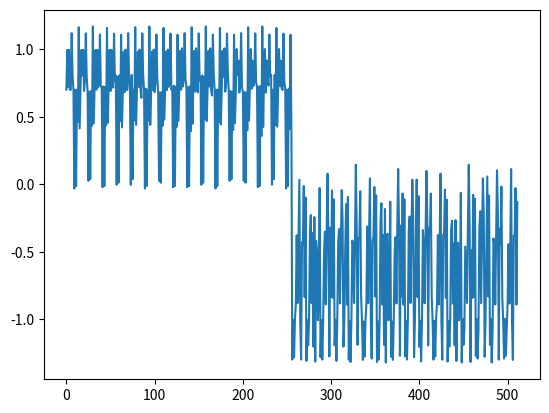
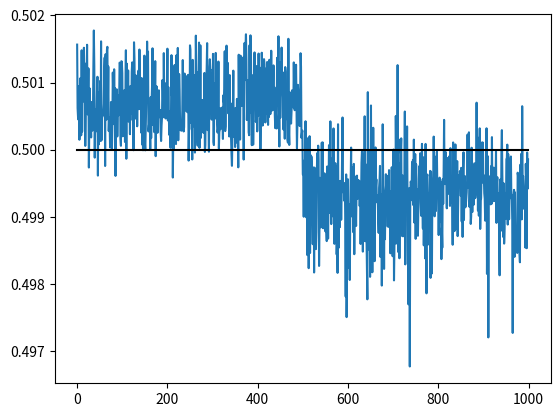
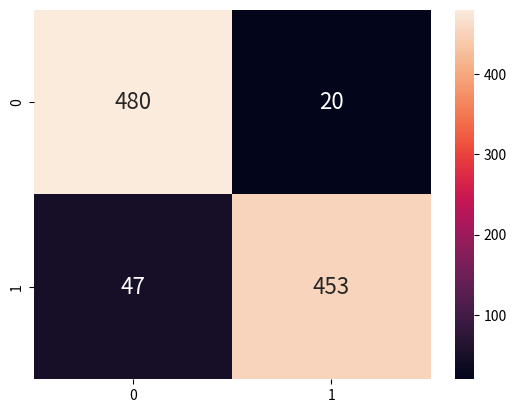

Reproduce these figures in Python, in order.

from typing import Callable
import numpy as np
np.set_printoptions(precision=4, suppress=True, linewidth=150)
import matplotlib.pyplot as plt
import seaborn as sns

def moduloSquareKer(x:np.ndarray[2], y:np.ndarray[2]) -> float:
    return ((x.conj().dot(y)) * (y.conj().dot(x))).real

def randEntState(n: int) -> np.ndarray:
    smag = np.random.random(1<<n); sang = np.random.random(1<<n)
    smag = smag / np.linalg.norm(smag)
    state = smag * np.exp(2j*np.pi*sang)
    return state

def Id() -> np.ndarray[(2,2)]:
    return np.identity(2)

def Ry(theta: float) -> np.ndarray[(2,2)]:
    return np.array([
        [np.cos(np.pi*theta), -np.sin(np.pi*theta)],
        [np.sin(np.pi*theta),  np.cos(np.pi*theta)]
    ])

def Rx(theta: float) -> np.ndarray[(2,2)]:
    return np.array([
        [np.cos(np.pi*theta), -1j*np.sin(np.pi*theta)],
        [-1j*np.sin(np.pi*theta), np.cos(np.pi*theta)]
    ])

def Rz(theta: float) -> np.ndarray[(2,2)]:
    return np.array([
        [np.exp(-1j*theta), 0],
        [0, np.exp( 1j*theta)]
    ])

def ent_state(theta: list[float]) -> np.ndarray[4]:
    vec = np.zeros(4,complex); vec[0]=1

    vec[0] = np.cos(np.pi*theta[0])
    vec[2] = -1j * np.sin(np.pi*theta[0]) * np.cos(np.pi*theta[1])
    vec[3] = -1j * np.sin(np.pi*theta[0]) * np.sin(np.pi*theta[1])

    vec = np.kron(Ry(theta[2]), Id()).dot(vec)
    vec = np.kron(Id(), Rx(theta[3])).dot(vec)
    # vec = np.kron(Rz(theta[4]), Id()).dot(vec)
    # vec = np.kron(Id(), Rz(theta[5])).dot(vec)

    return vec

def unent_state(theta:list[float]) -> np.ndarray[4]:
    vec = np.zeros(4,complex); vec[0]=1

    vec[0] = np.cos(np.pi*theta[0]) * np.cos(np.pi*theta[1])
    vec[1] = np.cos(np.pi*theta[0]) * np.sin(np.pi*theta[1])
    vec[2] = -1j * np.sin(np.pi*theta[0]) * np.cos(np.pi*theta[1])
    vec[3] = -1j * np.sin(np.pi*theta[0]) * np.sin(np.pi*theta[1])

    vec = np.kron(Ry(theta[2]), Id()).dot(vec)
    vec = np.kron(Id(), Rx(theta[3])).dot(vec)
    # vec = np.kron(Rz(theta[4]), Id()).dot(vec)
    # vec = np.kron(Id(), Rz(theta[5])).dot(vec)

    return vec

def unentA(theta:list[float]) -> np.ndarray:
    vec = np.zeros(2,complex); vec[0]=1

    vec = Rx(theta[0]).dot(vec)
    vec = Ry(theta[2]).dot(vec)
    # vec = Rz(theta[4]).dot(vec)

    return vec

def unentB(theta:list[float]) -> np.ndarray:
    vec = np.zeros(2,complex); vec[0]=1

    vec = Ry(theta[1]).dot(vec)
    vec = Rx(theta[3]).dot(vec)
    # vec = Rz(theta[5]).dot(vec)

    return vec


def make_data(M: int) -> tuple[list,list]:
    #M number of datapoints of each kind
    ent_data, unent_data = [], []
    for _ in range(M):

        #Ent
        ent_state = randEntState(2)
        ent_data.append(np.kron(ent_state,ent_state))

        #Unent
        A  = randEntState(1)
        C1 = randEntState(1)
        C2 = randEntState(1)
        unent_data.append(np.kron(np.kron(A,C1),np.kron(A,C2)))
    

    return ent_data, unent_data


def make_synth_data(precision: int) -> tuple[list,list]:
    ent_data, unent_data = [], []
    mask = (1<<precision)-1

    M = 1<<(4*precision)
    for i in range(M):#1<<(6*precision)):

            # theta = np.random.rand(6)

            theta = np.zeros(4)
            # print(f'{i=:>0{precision*4}b}\n')
            for var in range(4):
                theta[var]  = (i & (mask << (var*precision))) >> (var*precision)
                theta[var] /= (1<<precision)

            entState = ent_state(theta)

            #Ent
            ent_data.append(np.kron(entState,entState))

            #Unent
            A  = unentA(theta)
            C1 = unentB(theta)
            C2 = unentB([
                t*[(2*19)**2,(3*17)**2,(5*13)**2,(7*11)**2][i]
                for i,t in enumerate(theta)
            ])

            if i%5 in [0,1]:
                unent_data.append(np.kron(entState,np.kron(A,C2)))
            elif i%5 in [2,3]:
                unent_data.append(np.kron(np.kron(A,C1),entState))
            else: 
                unent_data.append(np.kron(np.kron(A,C1),np.kron(A,C2)))

    return ent_data + unent_data


def ker_matrix(
        ent_data: list, unent_data: list, 
        ker: Callable[[np.ndarray, np.ndarray], float]
    ) -> np.ndarray:
    data = ent_data+unent_data
    mat  = np.zeros((len(data), len(data)))
    for i, x in enumerate(data):
        for j, y in enumerate(data):
            mat[i,j] = ker(x,y)
    
    return mat

def training_matrix(
        ker_mat: np.ndarray, gamma: float
    ) -> np.ndarray:
    M     = ker_mat.shape[0]
    ones  = np.ones((M,1))
    onesP = np.vstack([np.zeros((1,1)),ones]).T

    training_matrix = ker_mat + (1/gamma)*np.identity(M)
    training_matrix = np.hstack([ones, training_matrix])
    training_matrix = np.vstack([onesP, training_matrix])

    return training_matrix

def main():
    np.random.seed(67)
    precision = 2
    M = 1<<(4*precision)
    gamma = 1#/np.log2(M)
    ker   = lambda x,y: moduloSquareKer(x,y)

    labels = np.hstack([np.zeros(1), np.ones(M), -np.ones(M)])
    # print(labels)

    data = make_synth_data(precision=precision)
    ent  = data[:len(data)//2]; unent = data[len(data)//2:]

    kerMat = ker_matrix(ent_data=ent, unent_data=unent, ker=ker)

    tMat = training_matrix(kerMat, gamma)#/(2*M*(1+1/gamma))
    
    result = np.linalg.inv(tMat).dot(labels)
    b = result[0]; alpha = result[1:]

    # print(kerMat)
    # print(tMat)
    # print(np.linalg.inv(tMat))
    # print(b,alpha)
    
    plt.plot(alpha)
    plt.show()

    num_trials = 1000
    classifications = np.zeros(num_trials)
    norm = np.sqrt(
        (b**2 + np.sum(alpha**2))
        *(M+1)
    )
    for i in range(num_trials):
        entState = randEntState(2)
        total = b

        if i < num_trials//2:
            #Ent
            state1 = np.kron(entState,entState)
            for j, state2 in enumerate(data):
                total += (alpha[j])*ker(state1, state2)

        else:
            #Unent - Need to account for impure states
            C1 = randEntState(1)
            C2 = randEntState(1)
            damagedState01 = np.kron(entState[::2], C1)
            damagedState11 = np.kron(entState[1::2], C1)
            damagedState02 = np.kron(entState[::2], C2)
            damagedState12 = np.kron(entState[1::2], C2)
            if np.random.rand() < 0.40:
                #Attack on first pair
                state01 = np.kron(damagedState01, entState)
                state11 = np.kron(damagedState11, entState)
                for j, state2 in enumerate(data):
                    total += (alpha[j])*ker(state01, state2)
                    total += (alpha[j])*ker(state11, state2)
            elif np.random.rand() < 0.66:
                #Attack on second pair
                state02 = np.kron(entState, damagedState02)
                state12 = np.kron(entState, damagedState12)
                for j, state2 in enumerate(data):
                    total += (alpha[j])*ker(state02, state2)
                    total += (alpha[j])*ker(state12, state2)
            else:
                #Attack on both pairs
                state01 = np.kron(damagedState01, damagedState02)
                state11 = np.kron(damagedState11, damagedState12)
                state02 = np.kron(damagedState01, damagedState02)
                state12 = np.kron(damagedState11, damagedState12)
                for j, state2 in enumerate(data):
                    total += (alpha[j])*ker(state01, state2)
                    total += (alpha[j])*ker(state11, state2)
                    total += (alpha[j])*ker(state02, state2)
                    total += (alpha[j])*ker(state12, state2)

        classifications[i] = (1 + total/norm)/2

    tent   = np.sum(classifications[:num_trials//2] > 0.5)
    fent =   num_trials//2-tent
    funent = np.sum(classifications[num_trials//2:] > 0.5)
    tunent = num_trials//2-funent

    print(f'Training set size = {2*M}')
    print(f'{tent  = :d}\t{fent  = :d}\n'
          f'{funent= :d}\t{tunent= :d}'
    )
    print(f'avg(|f|) = {np.average(np.abs(2*classifications-1))}')
    print(f'std(|f|) = {np.std(np.abs(2*classifications-1))}')
    plt.plot(classifications)
    plt.plot(np.ones(num_trials)/2, color='black')
    plt.show()

    sns.heatmap(
        np.array([[tent,fent],[funent,tunent]]), 
        annot=True, fmt='d', annot_kws={"size": 16}
    )
    plt.show()


if __name__=="__main__":
    main()
